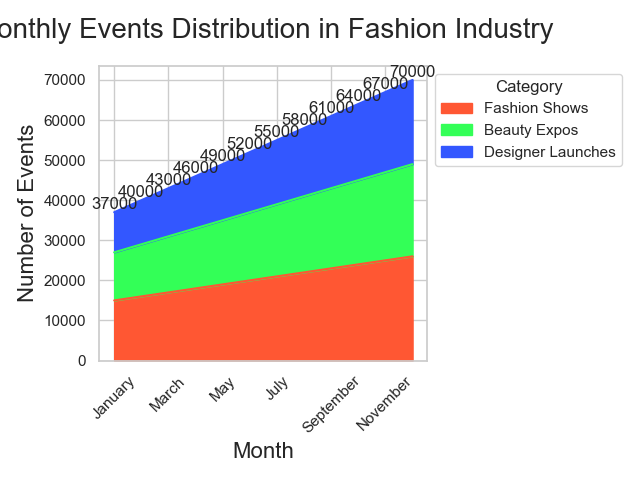

The data file committed next to this chart (first rows):
Month, Fashion Shows, Beauty Expos, Designer Launches
January, 15000, 12000, 10000
February, 16000, 13000, 11000
March, 17000, 14000, 12000
April, 18000, 15000, 13000
May, 19000, 16000, 14000
June, 20000, 17000, 15000
July, 21000, 18000, 16000
August, 22000, 19000, 17000
September, 23000, 20000, 18000
October, 24000, 21000, 19000
November, 25000, 22000, 20000
December, 26000, 23000, 21000
